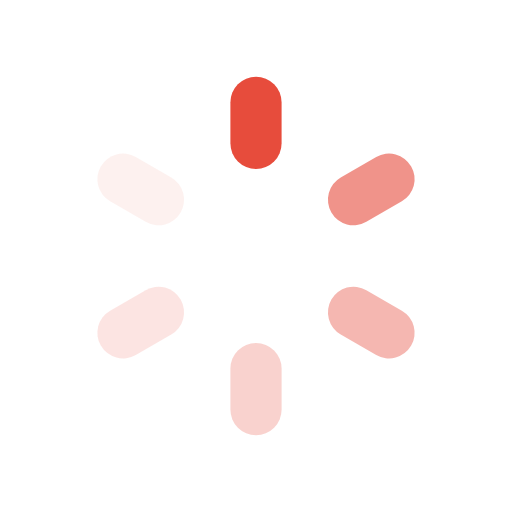
t = 0.00 s
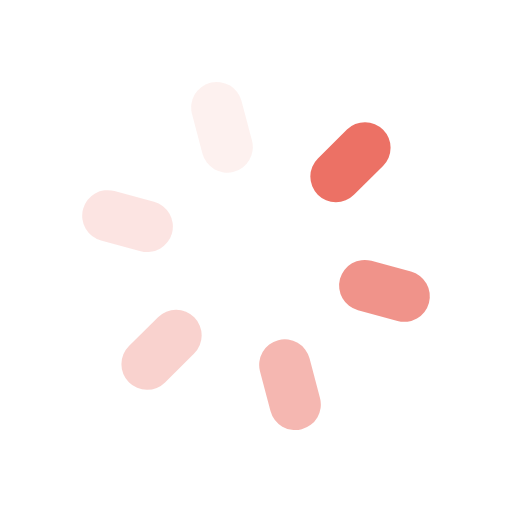
t = 0.11 s
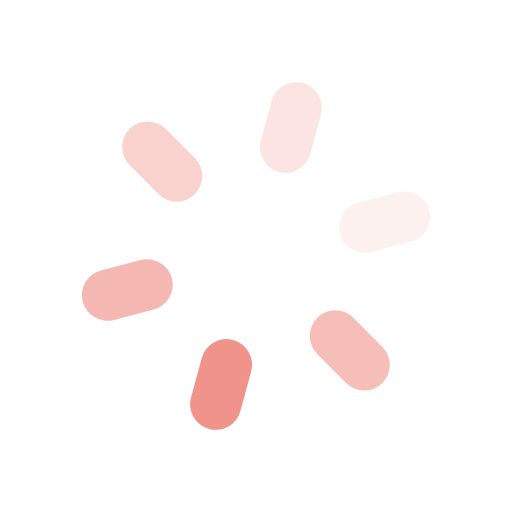
t = 0.34 s
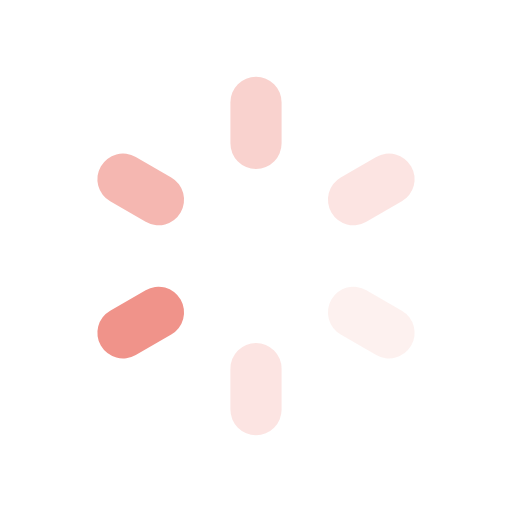
t = 0.45 s
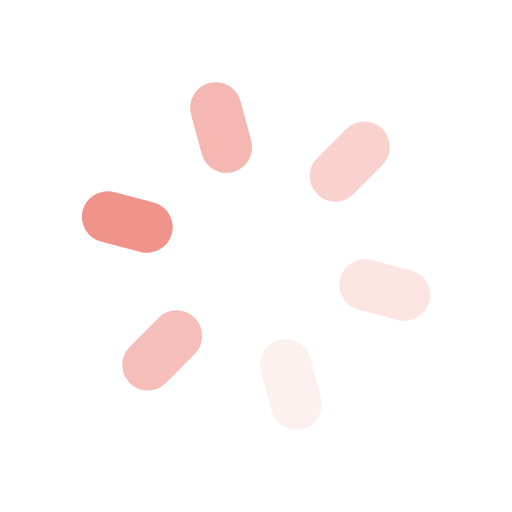
t = 0.56 s
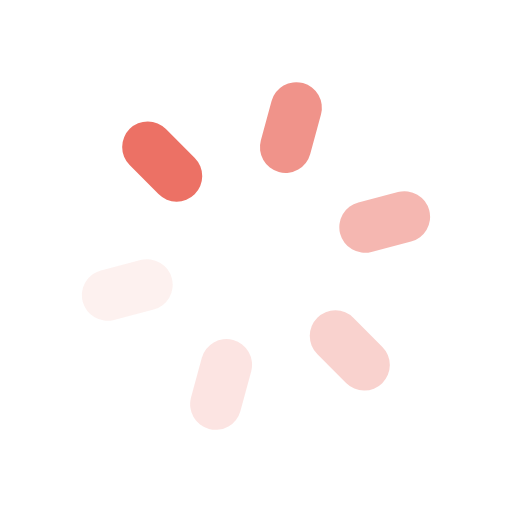
t = 0.79 s

The animated SVG that drew these frames (rendered in a browser with its animation timeline set to each time). Animation: 7 SMIL elements (animate=1,animateTransform=6); one cycle of 0.90 s, repeats indefinitely.

<svg xmlns="http://www.w3.org/2000/svg" viewBox="0 0 100 100">
  <!-- SMIL spinner — not supported by flutter_svg -->
  <g transform="translate(50,50)">
    <rect x="-5" y="-35" width="10" height="18" rx="5" fill="#e74c3c">
      <animateTransform attributeName="transform" type="rotate"
        from="0" to="360" dur="0.9s" repeatCount="indefinite"/>
      <animate attributeName="opacity" values="1;0.15;1" dur="0.9s" repeatCount="indefinite"/>
    </rect>
    <rect x="-5" y="-35" width="10" height="18" rx="5" fill="#e74c3c" opacity="0.6">
      <animateTransform attributeName="transform" type="rotate"
        from="60" to="420" dur="0.9s" repeatCount="indefinite"/>
    </rect>
    <rect x="-5" y="-35" width="10" height="18" rx="5" fill="#e74c3c" opacity="0.4">
      <animateTransform attributeName="transform" type="rotate"
        from="120" to="480" dur="0.9s" repeatCount="indefinite"/>
    </rect>
    <rect x="-5" y="-35" width="10" height="18" rx="5" fill="#e74c3c" opacity="0.25">
      <animateTransform attributeName="transform" type="rotate"
        from="180" to="540" dur="0.9s" repeatCount="indefinite"/>
    </rect>
    <rect x="-5" y="-35" width="10" height="18" rx="5" fill="#e74c3c" opacity="0.15">
      <animateTransform attributeName="transform" type="rotate"
        from="240" to="600" dur="0.9s" repeatCount="indefinite"/>
    </rect>
    <rect x="-5" y="-35" width="10" height="18" rx="5" fill="#e74c3c" opacity="0.08">
      <animateTransform attributeName="transform" type="rotate"
        from="300" to="660" dur="0.9s" repeatCount="indefinite"/>
    </rect>
  </g>
</svg>
